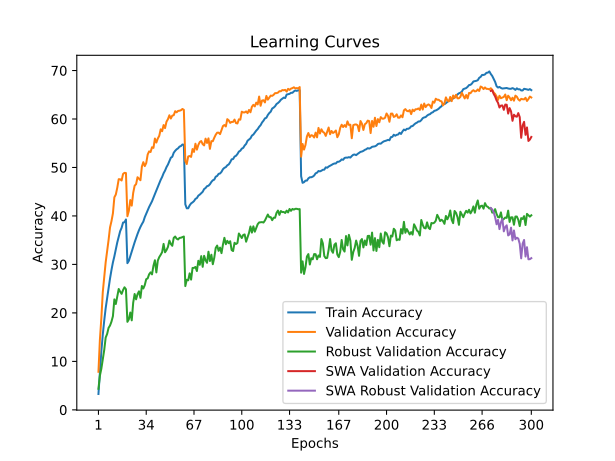

Source data for this figure (header and first rows):
time; train_accuracy; train_loss; valid_accuracy; valid_loss; valid_accuracy_robust; valid_accuracy_swa; valid_accuracy_robust_swa
130,0784; 3,2720; 5,0669; 7,8500; 4,5920; 4,3448; 7,8500; 4,3448
274,9653; 7,6880; 4,7227; 14,4500; 4,1825; 7,0483; 14,4500; 7,0483
403,8942; 12,0520; 4,4441; 18,8800; 3,9909; 8,4828; 18,8800; 8,4828
525,5951; 15,5330; 4,2546; 24,2900; 3,8240; 10,4069; 24,2900; 10,4069
655,7272; 18,4200; 4,1094; 27,3200; 3,6288; 12,3655; 27,3200; 12,3655
773,8325; 20,9940; 3,9840; 30,4600; 3,5056; 14,9172; 30,4600; 14,9172
892,7631; 23,0950; 3,8774; 32,7200; 3,4020; 15,6552; 32,7200; 15,6552
1016,9046; 25,0680; 3,7830; 35,0400; 3,3023; 16,9172; 35,0400; 16,9172
1148,4648; 27,0990; 3,6903; 37,6400; 3,2013; 17,4000; 37,6400; 17,4000
1277,5926; 28,8540; 3,6155; 38,9200; 3,1976; 18,2000; 38,9200; 18,2000
1401,5680; 30,4170; 3,5449; 40,5400; 3,1206; 19,3310; 40,5400; 19,3310
1523,7212; 31,6740; 3,4857; 43,8500; 2,9849; 22,7931; 43,8500; 22,7931
1660,5597; 33,0810; 3,4237; 44,4200; 2,9957; 21,8345; 44,4200; 21,8345
1780,0986; 34,5360; 3,3624; 45,8200; 2,9511; 23,4000; 45,8200; 23,4000
1904,8696; 35,6920; 3,3161; 47,5800; 2,8947; 24,9310; 47,5800; 24,9310
2026,2286; 36,8590; 3,2646; 47,5700; 2,8653; 24,3862; 47,5700; 24,3862
2154,1642; 37,5530; 3,2335; 47,3100; 2,8873; 23,9241; 47,3100; 23,9241
2273,1104; 38,6360; 3,1944; 48,6600; 2,8580; 24,7103; 48,6600; 24,7103
2391,9009; 38,7070; 3,1817; 48,9000; 2,8360; 25,2828; 48,9000; 25,2828
2523,6416; 39,2740; 3,1664; 48,8500; 2,8386; 24,8828; 48,8500; 24,8828
2644,3794; 30,2600; 3,5477; 39,9500; 3,1777; 18,1586; 39,9500; 18,1586
2779,1371; 30,7360; 3,5248; 41,0600; 3,0830; 18,6690; 41,0600; 18,6690
2902,8213; 31,7030; 3,4834; 43,2800; 3,0348; 20,0759; 43,2800; 20,0759
3048,0251; 32,6730; 3,4462; 42,1300; 3,1205; 18,4621; 42,1300; 18,4621
3178,2596; 33,6720; 3,4025; 44,7500; 2,9603; 22,1034; 44,7500; 22,1034
3296,6863; 34,5650; 3,3656; 46,2400; 2,9351; 23,8966; 46,2400; 23,8966
3419,0500; 35,4310; 3,3320; 46,5600; 2,8770; 22,8000; 46,5600; 22,8000
3545,9737; 36,2850; 3,2894; 47,9900; 2,8706; 23,8621; 47,9900; 23,8621
3665,9741; 37,0570; 3,2631; 47,6700; 2,9013; 24,4483; 47,6700; 24,4483
3791,3603; 37,7310; 3,2305; 47,3700; 2,8942; 23,1034; 47,3700; 23,1034
3916,8479; 38,3150; 3,2059; 50,1800; 2,7900; 25,5517; 50,1800; 25,5517
4039,7606; 38,8250; 3,1755; 51,1000; 2,7693; 25,0345; 51,1000; 25,0345
4168,7608; 39,7480; 3,1419; 50,2800; 2,7647; 25,7448; 50,2800; 25,7448
4290,1344; 40,4540; 3,1093; 50,9000; 2,7329; 26,9586; 50,9000; 26,9586
4416,8189; 41,1880; 3,0828; 52,6700; 2,7255; 27,1172; 52,6700; 27,1172
4548,9659; 41,8470; 3,0614; 53,3200; 2,6754; 27,9586; 53,3200; 27,9586
4717,8450; 42,4310; 3,0307; 53,1900; 2,6953; 28,3586; 53,1900; 28,3586
4840,2645; 43,0250; 3,0046; 54,1800; 2,6452; 27,9448; 54,1800; 27,9448
4964,6292; 43,7330; 2,9752; 54,0400; 2,6860; 29,7310; 54,0400; 29,7310
5093,0456; 44,5190; 2,9439; 55,9700; 2,6182; 30,8621; 55,9700; 30,8621
5216,5940; 45,2610; 2,9139; 55,1400; 2,6422; 28,3517; 55,1400; 28,3517
5339,7878; 45,9760; 2,8898; 55,9700; 2,5733; 30,7862; 55,9700; 30,7862
5464,1536; 46,7960; 2,8596; 56,5300; 2,5724; 31,5103; 56,5300; 31,5103
5624,0670; 47,4540; 2,8335; 57,8700; 2,5393; 31,9862; 57,8700; 31,9862
5753,1507; 48,0510; 2,8047; 57,4800; 2,5356; 32,5379; 57,4800; 32,5379
5878,1326; 48,8080; 2,7804; 58,7500; 2,5024; 34,2276; 58,7500; 34,2276
6001,4455; 49,3550; 2,7584; 58,1200; 2,5044; 32,5034; 58,1200; 32,5034
6132,7915; 50,0700; 2,7315; 59,4500; 2,4788; 32,9586; 59,4500; 32,9586
6260,8412; 50,6010; 2,7132; 59,9600; 2,4657; 33,6069; 59,9600; 33,6069
6381,9250; 51,3080; 2,6840; 60,7700; 2,4647; 34,9172; 60,7700; 34,9172
6509,0519; 52,0130; 2,6617; 60,1000; 2,4634; 34,2138; 60,1000; 34,2138
6639,4896; 52,2090; 2,6475; 60,7000; 2,4335; 33,8414; 60,7000; 33,8414
6767,8360; 53,0360; 2,6203; 60,7800; 2,4477; 35,4759; 60,7800; 35,4759
6910,0635; 53,4380; 2,6051; 61,6100; 2,4117; 35,7517; 61,6100; 35,7517
7037,1998; 53,7510; 2,5927; 61,3800; 2,4199; 35,3103; 61,3800; 35,3103
7167,3716; 53,9460; 2,5809; 61,6700; 2,4078; 35,1448; 61,6700; 35,1448
7296,6581; 54,3050; 2,5687; 61,7100; 2,4069; 35,4690; 61,7100; 35,4690
7418,9111; 54,4190; 2,5664; 61,8100; 2,4026; 35,5103; 61,8100; 35,5103
7584,0513; 54,7380; 2,5569; 62,0700; 2,4033; 35,6345; 62,0700; 35,6345
7707,6093; 54,6850; 2,5588; 61,8900; 2,3988; 35,7586; 61,8900; 35,7586
... 240 more rows
